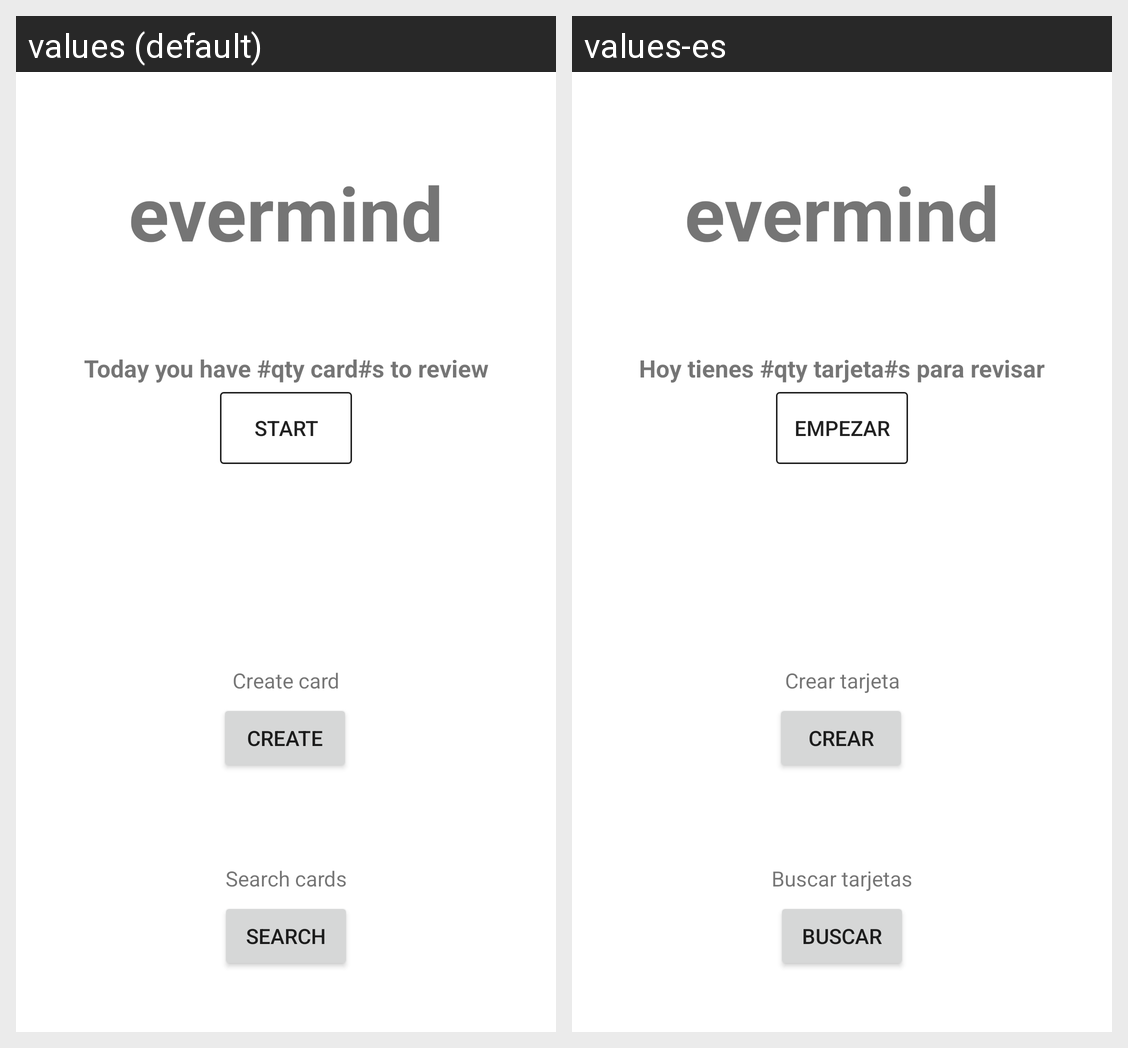

Locale-by-locale string values for the Android screen shown in this grid:
Android screen res/layout/activity_home.xml rendered under 2 locales, left to right: values (default), values-es. Device: Nexus 5 (rendered at 1080×1920; each locale shown at half size, 540×960, under a caption strip naming it); theme Theme.Evermind.
Strings drawn on this screen, with the default value and each locale's value (text and hints the layout hard-codes, and strings that could not be matched under every locale, appear in the picture but are not listed):

app_name
  values: evermind
  values-es: evermind  [not translated; the default value is used]

cards_to_review
  values: Today you have #qty card#s to review
  values-es: Hoy tienes #qty tarjeta#s para revisar

start_button
  values: start
  values-es: Empezar

create_new_card
  values: Create card
  values-es: Crear tarjeta

create_button
  values: create
  values-es: Crear

search_existing_cards
  values: Search cards
  values-es: Buscar tarjetas

search_button
  values: search
  values-es: buscar
